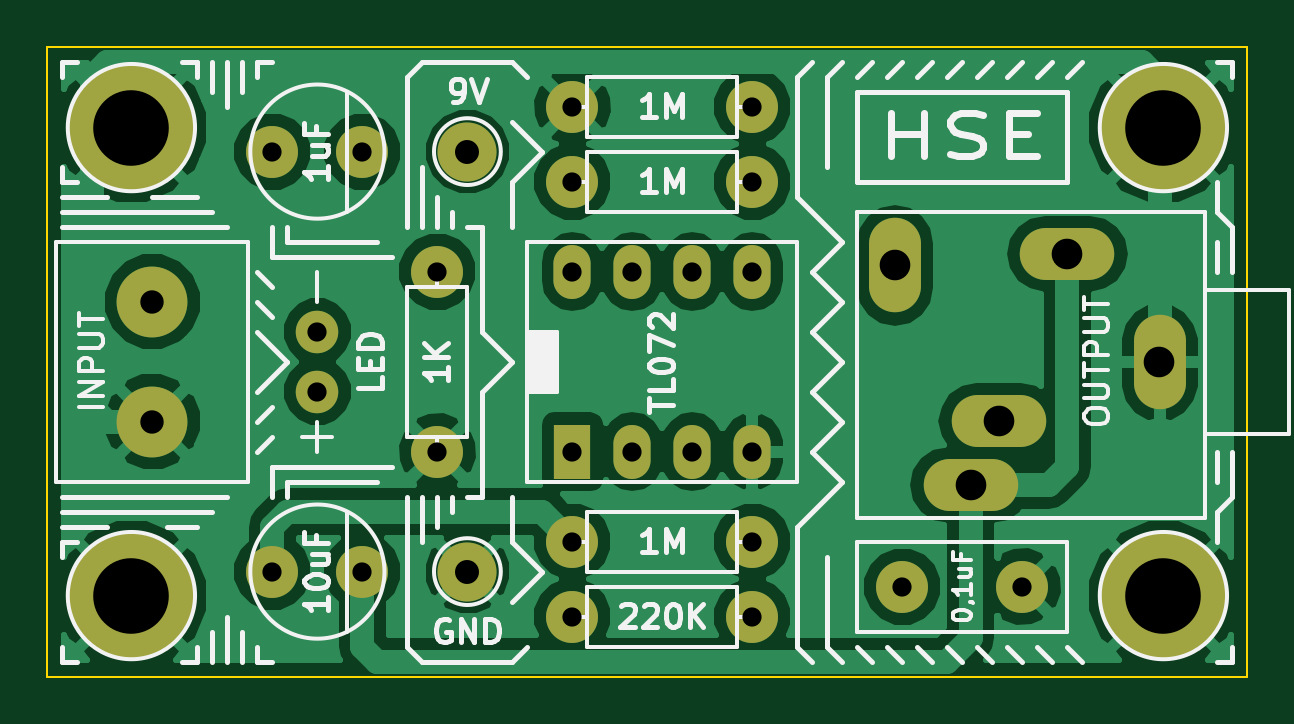
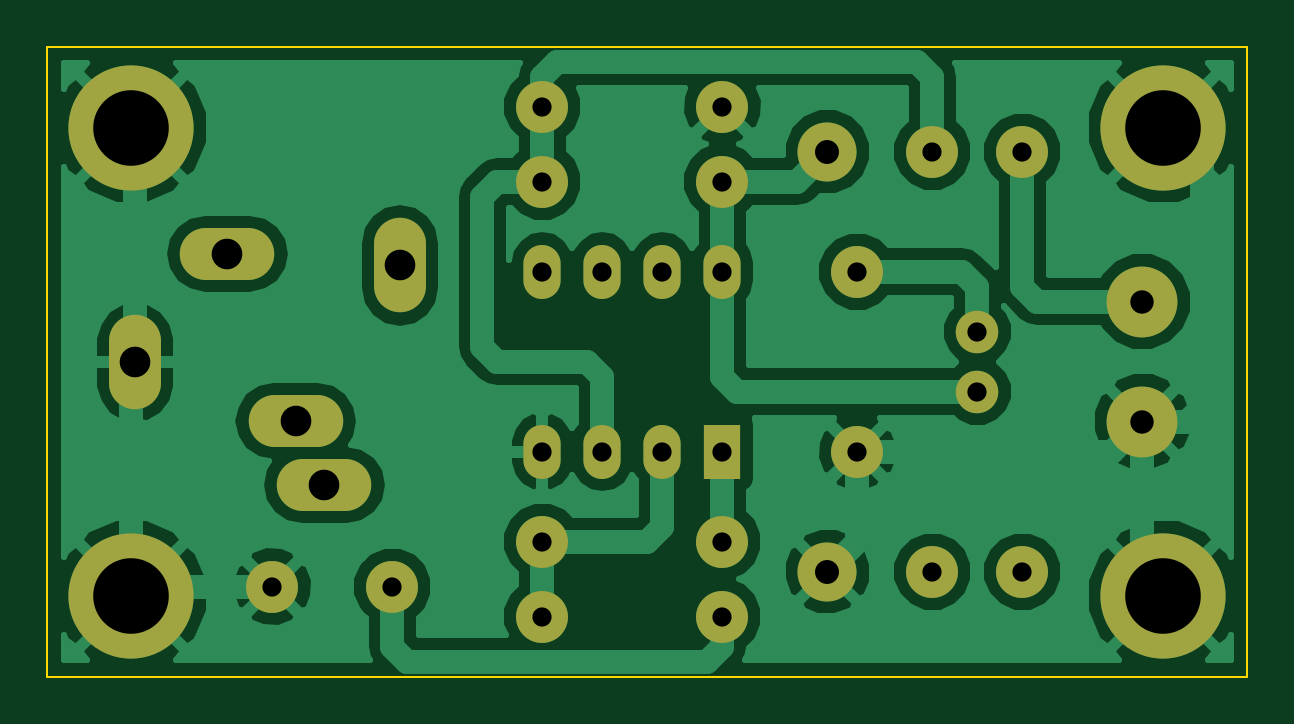
Circuit board: 9 layer files. Board 50.8 x 26.7 mm.
- bottom_copper: HSE-B.Cu.gbr (44375 bytes)
- bottom_mask: HSE-B.Mask.gbr (1601 bytes)
- paste: HSE-B.Paste.gbr (276 bytes)
- outline: HSE-Edge.Cuts.gbr (485 bytes)
- top_copper: HSE-F.Cu.gbr (46975 bytes)
- top_mask: HSE-F.Mask.gbr (1601 bytes)
- paste: HSE-F.Paste.gbr (276 bytes)
- top_silk: HSE-F.SilkS.gbr (22901 bytes)
- drill: HSE.drl (754 bytes)

=== bottom_copper: HSE-B.Cu.gbr (44375 bytes, source omitted) ===
=== bottom_mask: HSE-B.Mask.gbr ===
G04 #@! TF.FileFunction,Soldermask,Bot*
%FSLAX46Y46*%
G04 Gerber Fmt 4.6, Leading zero omitted, Abs format (unit mm)*
G04 Created by KiCad (PCBNEW 4.0.7) date 05/24/18 12:52:19*
%MOMM*%
%LPD*%
G01*
G04 APERTURE LIST*
%ADD10C,0.100000*%
%ADD11C,5.300000*%
%ADD12C,2.200000*%
%ADD13R,1.574800X2.286000*%
%ADD14O,1.574800X2.286000*%
%ADD15C,3.000000*%
%ADD16C,2.500000*%
%ADD17C,1.800000*%
%ADD18O,4.000000X2.200000*%
%ADD19O,2.200000X4.000000*%
G04 APERTURE END LIST*
D10*
D11*
X165354000Y-76454000D03*
X121666000Y-76454000D03*
D12*
X127635000Y-77470000D03*
X131445000Y-77470000D03*
D11*
X165354000Y-96266000D03*
D12*
X147955000Y-78740000D03*
X140335000Y-78740000D03*
X140335000Y-75565000D03*
X147955000Y-75565000D03*
X147955000Y-97155000D03*
X140335000Y-97155000D03*
X147955000Y-93980000D03*
X140335000Y-93980000D03*
X134620000Y-82550000D03*
X134620000Y-90170000D03*
D13*
X140335000Y-90170000D03*
D14*
X142875000Y-90170000D03*
X145415000Y-90170000D03*
X147955000Y-90170000D03*
X147955000Y-82550000D03*
X145415000Y-82550000D03*
X142875000Y-82550000D03*
X140335000Y-82550000D03*
D15*
X122555000Y-83820000D03*
X122555000Y-88900000D03*
D16*
X135890000Y-77470000D03*
X135890000Y-95250000D03*
D12*
X127635000Y-95250000D03*
X131445000Y-95250000D03*
X154305000Y-95885000D03*
X159385000Y-95885000D03*
D17*
X129540000Y-85090000D03*
X129540000Y-87630000D03*
D11*
X121666000Y-96266000D03*
D18*
X161290000Y-81788000D03*
D19*
X153990000Y-82288000D03*
D18*
X158390000Y-88888000D03*
X157190000Y-91588000D03*
D19*
X165190000Y-86388000D03*
M02*

=== paste: HSE-B.Paste.gbr ===
G04 #@! TF.FileFunction,Paste,Bot*
%FSLAX46Y46*%
G04 Gerber Fmt 4.6, Leading zero omitted, Abs format (unit mm)*
G04 Created by KiCad (PCBNEW 4.0.7) date 05/24/18 12:52:19*
%MOMM*%
%LPD*%
G01*
G04 APERTURE LIST*
%ADD10C,0.100000*%
G04 APERTURE END LIST*
D10*
M02*

=== outline: HSE-Edge.Cuts.gbr ===
G04 #@! TF.FileFunction,Profile,NP*
%FSLAX46Y46*%
G04 Gerber Fmt 4.6, Leading zero omitted, Abs format (unit mm)*
G04 Created by KiCad (PCBNEW 4.0.7) date 05/24/18 12:52:19*
%MOMM*%
%LPD*%
G01*
G04 APERTURE LIST*
%ADD10C,0.100000*%
G04 APERTURE END LIST*
D10*
X118110000Y-99695000D02*
X118110000Y-73025000D01*
X168910000Y-99695000D02*
X168910000Y-73025000D01*
X118110000Y-99695000D02*
X168910000Y-99695000D01*
X118110000Y-73025000D02*
X168910000Y-73025000D01*
M02*

=== top_copper: HSE-F.Cu.gbr (46975 bytes, source omitted) ===
=== top_mask: HSE-F.Mask.gbr ===
G04 #@! TF.FileFunction,Soldermask,Top*
%FSLAX46Y46*%
G04 Gerber Fmt 4.6, Leading zero omitted, Abs format (unit mm)*
G04 Created by KiCad (PCBNEW 4.0.7) date 05/24/18 12:52:19*
%MOMM*%
%LPD*%
G01*
G04 APERTURE LIST*
%ADD10C,0.100000*%
%ADD11C,5.300000*%
%ADD12C,2.200000*%
%ADD13R,1.574800X2.286000*%
%ADD14O,1.574800X2.286000*%
%ADD15C,3.000000*%
%ADD16C,2.500000*%
%ADD17C,1.800000*%
%ADD18O,4.000000X2.200000*%
%ADD19O,2.200000X4.000000*%
G04 APERTURE END LIST*
D10*
D11*
X165354000Y-76454000D03*
X121666000Y-76454000D03*
D12*
X127635000Y-77470000D03*
X131445000Y-77470000D03*
D11*
X165354000Y-96266000D03*
D12*
X147955000Y-78740000D03*
X140335000Y-78740000D03*
X140335000Y-75565000D03*
X147955000Y-75565000D03*
X147955000Y-97155000D03*
X140335000Y-97155000D03*
X147955000Y-93980000D03*
X140335000Y-93980000D03*
X134620000Y-82550000D03*
X134620000Y-90170000D03*
D13*
X140335000Y-90170000D03*
D14*
X142875000Y-90170000D03*
X145415000Y-90170000D03*
X147955000Y-90170000D03*
X147955000Y-82550000D03*
X145415000Y-82550000D03*
X142875000Y-82550000D03*
X140335000Y-82550000D03*
D15*
X122555000Y-83820000D03*
X122555000Y-88900000D03*
D16*
X135890000Y-77470000D03*
X135890000Y-95250000D03*
D12*
X127635000Y-95250000D03*
X131445000Y-95250000D03*
X154305000Y-95885000D03*
X159385000Y-95885000D03*
D17*
X129540000Y-85090000D03*
X129540000Y-87630000D03*
D11*
X121666000Y-96266000D03*
D18*
X161290000Y-81788000D03*
D19*
X153990000Y-82288000D03*
D18*
X158390000Y-88888000D03*
X157190000Y-91588000D03*
D19*
X165190000Y-86388000D03*
M02*

=== paste: HSE-F.Paste.gbr ===
G04 #@! TF.FileFunction,Paste,Top*
%FSLAX46Y46*%
G04 Gerber Fmt 4.6, Leading zero omitted, Abs format (unit mm)*
G04 Created by KiCad (PCBNEW 4.0.7) date 05/24/18 12:52:19*
%MOMM*%
%LPD*%
G01*
G04 APERTURE LIST*
%ADD10C,0.100000*%
G04 APERTURE END LIST*
D10*
M02*

=== top_silk: HSE-F.SilkS.gbr (22901 bytes, source omitted) ===
=== drill: HSE.drl ===
M48
;DRILL file {KiCad 4.0.7} date 05/24/18 12:52:22
;FORMAT={-:-/ absolute / inch / decimal}
FMAT,2
INCH,TZ
T1C0.032
T2C0.039
T3C0.040
T4C0.051
T5C0.126
%
G90
G05
M72
T1
X5.025Y-3.05
X5.025Y-3.75
X5.1Y-3.35
X5.1Y-3.45
X5.175Y-3.05
X5.175Y-3.75
X5.3Y-3.25
X5.3Y-3.55
X5.525Y-2.975
X5.525Y-3.1
X5.525Y-3.25
X5.525Y-3.55
X5.525Y-3.7
X5.525Y-3.825
X5.625Y-3.25
X5.625Y-3.55
X5.725Y-3.25
X5.725Y-3.55
X5.825Y-2.975
X5.825Y-3.1
X5.825Y-3.25
X5.825Y-3.55
X5.825Y-3.7
X5.825Y-3.825
X6.075Y-3.775
X6.275Y-3.775
T2
X4.825Y-3.3
X4.825Y-3.5
T3
X5.35Y-3.05
X5.35Y-3.75
T4
X6.0626Y-3.2397
X6.1886Y-3.6058
X6.2358Y-3.4995
X6.35Y-3.22
X6.5035Y-3.4011
T5
X4.79Y-3.01
X4.79Y-3.79
X6.51Y-3.01
X6.51Y-3.79
T0
M30

